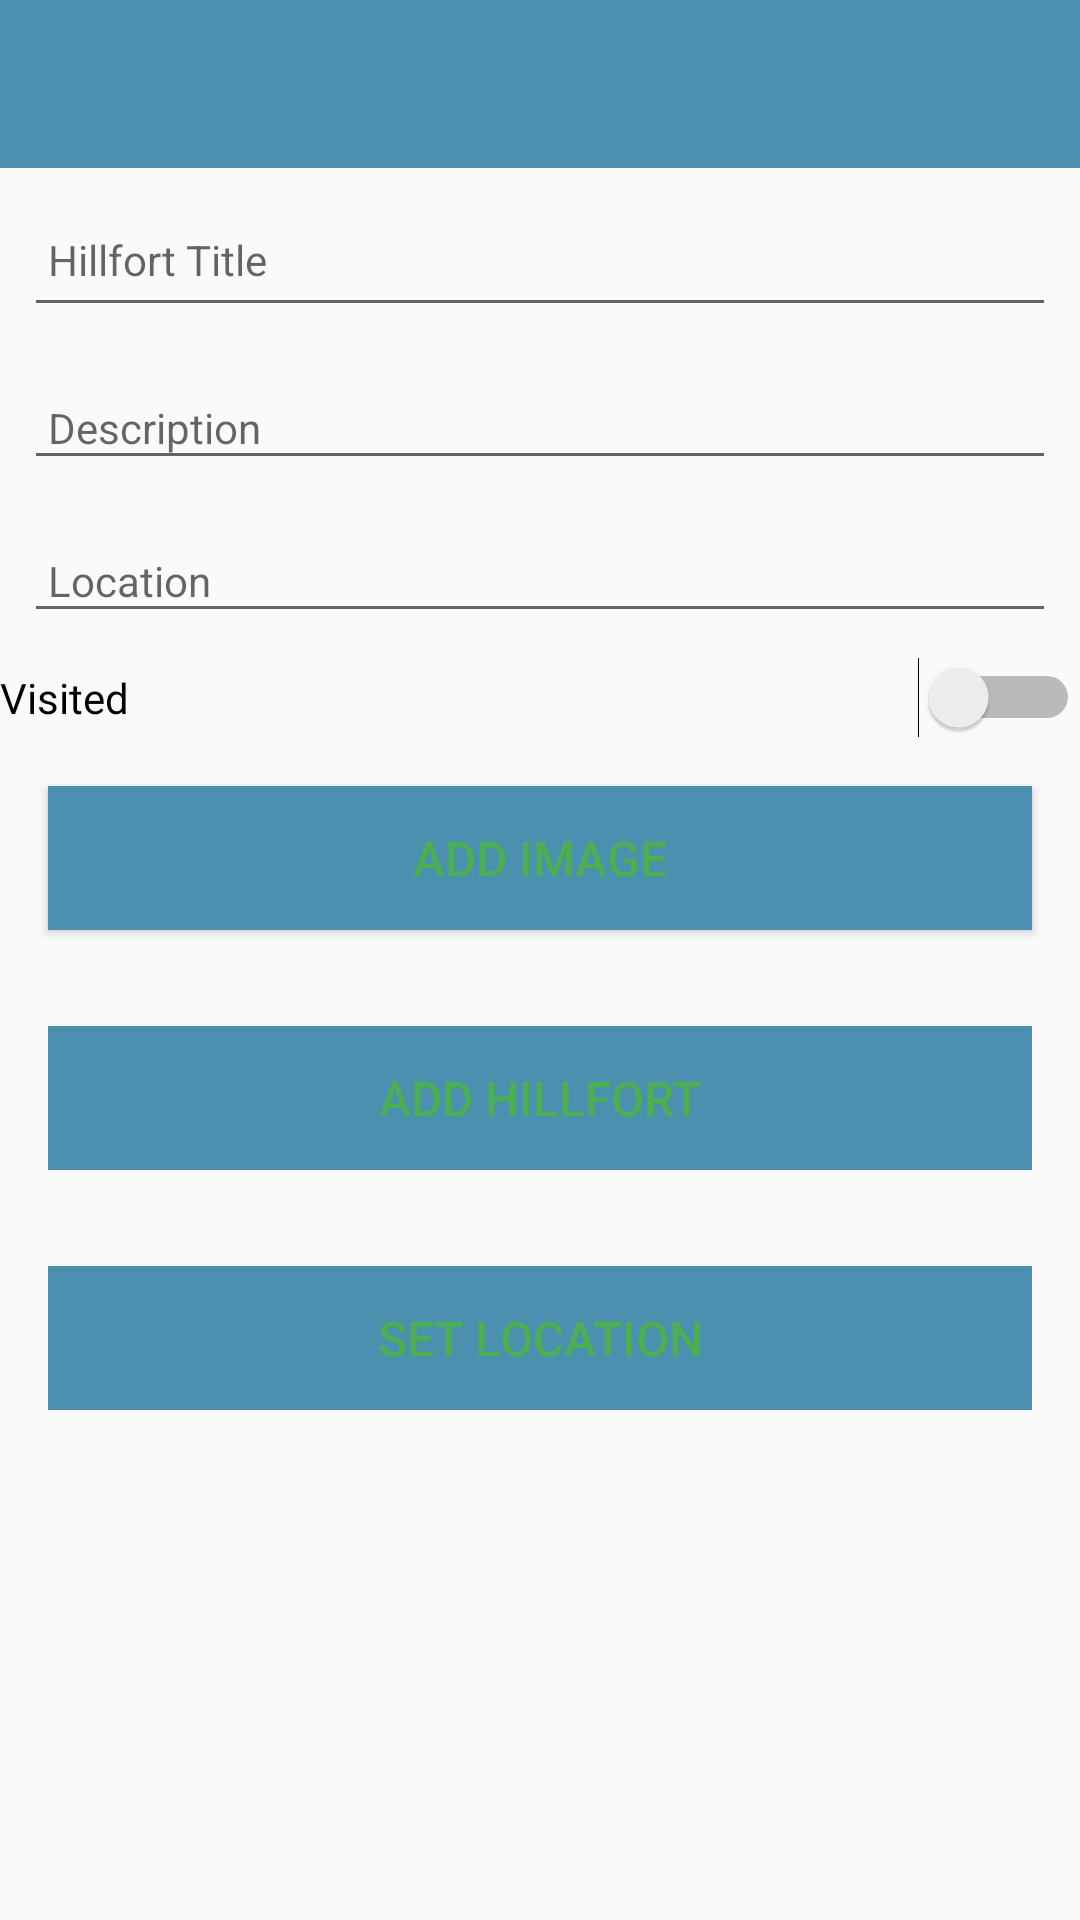

Reconstruct the res/layout file that produces this screen, plus the resources it refers to.
<!-- AndroidManifest.xml: application theme AppTheme -->
<!-- res/layout/activity_hillfort.xml -->
<?xml version="1.0" encoding="UTF-8"?>
<androidx.constraintlayout.widget.ConstraintLayout
    tools:context="org.wit.hillfort.activities.HillfortActivity"
    android:layout_height="match_parent"
    android:layout_width="match_parent"
    xmlns:tools="http://schemas.android.com/tools"
    xmlns:app="http://schemas.android.com/apk/res-auto"
    xmlns:android="http://schemas.android.com/apk/res/android">


  <RelativeLayout
    android:layout_height="wrap_content"
    android:layout_width="match_parent"
    app:layout_constraintTop_toTopOf="parent"
    app:layout_constraintBottom_toBottomOf="parent">


  <com.google.android.material.appbar.AppBarLayout
    android:layout_height="wrap_content"
    android:layout_width="match_parent"
    app:theme="@style/ThemeOverlay.AppCompat.Dark.ActionBar"
    app:elevation="0dip"
    android:fitsSystemWindows="true"
    android:background="@color/colorAccent"
    android:id="@+id/appBarLayout">

  <androidx.appcompat.widget.Toolbar
      android:layout_height="wrap_content"
      android:layout_width="match_parent"
      android:id="@+id/toolbarAdd"
      app:titleTextColor="@color/colorPrimary"/>

</com.google.android.material.appbar.AppBarLayout>


  <ScrollView android:layout_height="match_parent" android:layout_width="match_parent" android:fillViewport="true" android:layout_below="@id/appBarLayout">


  <LinearLayout
    android:layout_height="wrap_content"
    android:layout_width="match_parent"
    android:orientation="vertical">

  <EditText
      android:layout_height="45dp"
      android:layout_width="match_parent"
      android:id="@+id/hillfortTitle"
      android:textSize="14sp"
      android:textColor="@color/colorPrimaryDark"
      android:padding="8dp" android:maxLines="1"
      android:maxLength="25" android:inputType="text"
      android:hint="@string/hint_hillfortTitle"
      android:autofillHints="" android:layout_margin="8dp"/>

  <EditText
      android:layout_height="wrap_content"
      android:layout_width="match_parent"
      android:id="@+id/description"
      android:textSize="14sp"
      android:textColor="@color/colorPrimaryDark"
      android:padding="8dp" android:maxLines="1"
      android:maxLength="25"
      android:inputType="text"
      android:hint="@string/hint_hillfortDescription"
      android:layout_margin="8dp"/>

  <EditText
      android:layout_height="wrap_content"
      android:layout_width="match_parent"
      android:id="@+id/location"
      android:textSize="14sp"
      android:textColor="@color/colorPrimaryDark"
      android:padding="8dp"
      android:maxLines="1"
      android:maxLength="25"
      android:inputType="text"
      android:hint="@string/hint_hillfortLocation"
      android:layout_margin="8dp"/>

  <Switch
      android:layout_height="wrap_content"
      android:layout_width="match_parent"
      android:id="@+id/visited"
      android:text="Visited"/>

    <Button
        android:id="@+id/chooseImage"
        android:layout_width="match_parent"
        android:layout_height="wrap_content"
        android:layout_margin="16dp"
        android:background="@color/colorAccent"
        android:paddingBottom="8dp"
        android:paddingTop="8dp"
        android:text="@string/button_addImage"
        android:textColor="@color/colorPrimary"
        android:textSize="16sp"/>

    <ImageView
        android:id="@+id/hillfortImage"
        android:layout_width="match_parent"
        android:layout_height="wrap_content"
        app:srcCompat="@mipmap/ic_launcher"/>

  <Button
      android:layout_height="wrap_content"
      android:layout_width="match_parent"
      android:background="@color/colorAccent"
      android:id="@+id/btnAdd"
      android:textSize="16sp"
      android:textColor="@color/colorPrimary"
      android:layout_margin="16dp"
      android:text="@string/button_addHillfort"
      android:stateListAnimator="@null"
      android:paddingBottom="8dp"
      android:paddingTop="8dp"/>

    <Button
        android:id="@+id/hillfortLocation"
        android:layout_width="match_parent"
        android:layout_height="wrap_content"
        android:layout_margin="16dp"
        android:background="@color/colorAccent"
        android:paddingBottom="8dp"
        android:paddingTop="8dp"
        android:stateListAnimator="@null"
        android:text="@string/button_location"
        android:textColor="@color/colorPrimary"
        android:textSize="16sp"/>



</LinearLayout>
</ScrollView>

</RelativeLayout>

</androidx.constraintlayout.widget.ConstraintLayout>
<!-- resources referenced by this layout -->
<resources>
  <color name="colorAccent">#4c90af</color>
  <color name="colorPrimary">#4CAF50</color>
  <color name="colorPrimaryDark">#000000</color>
  <string name="button_addHillfort">Add Hillfort</string>
  <string name="button_addImage"> Add Image </string>
  <string name="button_location">Set Location</string>
  <string name="hint_hillfortDescription">Description </string>
  <string name="hint_hillfortLocation">Location </string>
  <string name="hint_hillfortTitle">Hillfort Title</string>
  <style name="AppTheme" parent="Theme.AppCompat.Light.NoActionBar">
      
      <item name="colorPrimary">@color/colorPrimary</item>
      <item name="colorPrimaryDark">@color/colorPrimaryDark</item>
      <item name="colorAccent">@color/colorAccent</item>
    </style>
</resources>
